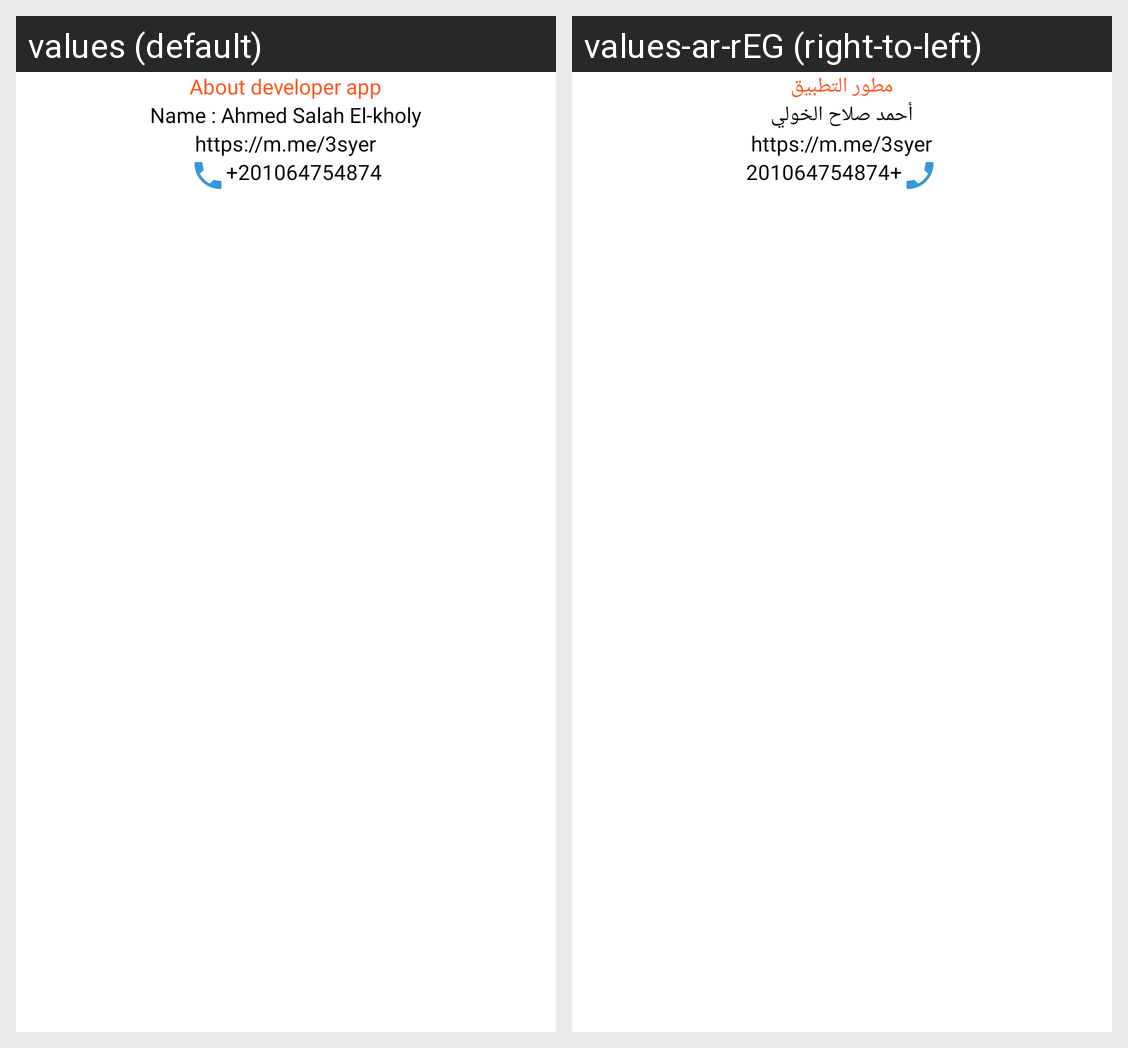

Translations of the strings shown on this Android screen, per locale in the grid:
Android screen res/layout/fragment_dialog_developer.xml rendered under 2 locales, left to right: values (default), values-ar-rEG (right-to-left). Device: Nexus 5 (rendered at 1080×1920; each locale shown at half size, 540×960, under a caption strip naming it); theme AppTheme.
Strings drawn on this screen, with the default value and each locale's value (text and hints the layout hard-codes, and strings that could not be matched under every locale, appear in the picture but are not listed):

about_developers
  values: About developer app
  values-ar-rEG: مطور التطبيق

name_ahmed_salah_el_kholy
  values: Name : Ahmed Salah El-kholy
  values-ar-rEG: أحمد صلاح الخولي

https_m_me_3syer
  values: https://m.me/3syer
  values-ar-rEG: https://m.me/3syer  [not translated; the default value is used]

_201064754874
  values: +201064754874
  values-ar-rEG: +201064754874  [not translated; the default value is used]
